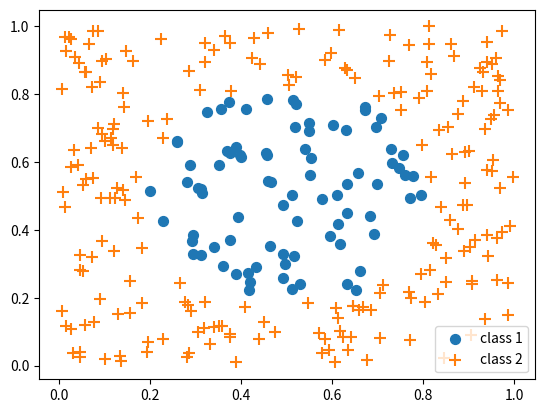
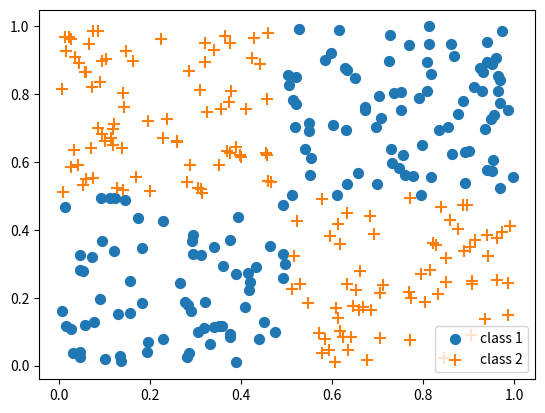
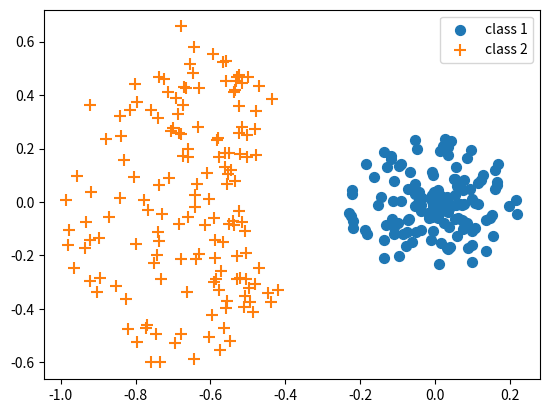
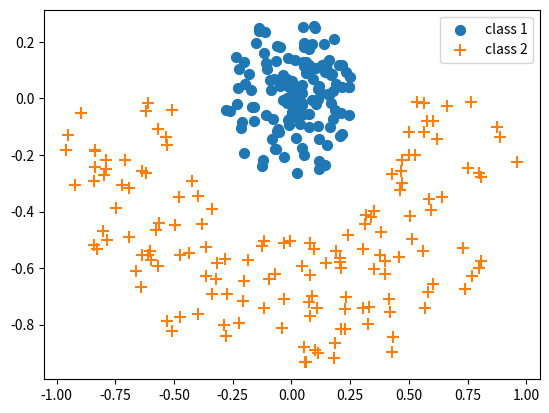

Generate these figures, in order, with matplotlib:
import numpy as np
import matplotlib.pyplot as plt
np.random.seed(42)
n_samples = 300
n_features = 2
X1 = np.random.rand(n_samples, n_features)
y1 = np.ones((n_samples, 1))
idx_neg = (X1[:, 0] - 0.5) ** 2 + (X1[:, 1] - 0.5) ** 2 < 0.1
y1[idx_neg] = 0
blue = X1[y1.ravel()==0]
red = X1[y1.ravel()==1]
plt.scatter(blue[:,0],blue[:,1],marker='o',s=50,label='class 1')
plt.scatter(red[:,0],red[:,1],marker='+',s=80,label='class 2')
plt.legend(loc='best')



y1 = np.ones((n_samples, 1))
idx_neg = (X1[:, 0] < 0.5) * (X1[:, 1] < 0.5) + (X1[:, 0] > 0.5) * (X1[:, 1] > 0.5)
y1[idx_neg] = 0
plt.figure()
blue = X1[y1.ravel()==0]
red = X1[y1.ravel()==1]
plt.scatter(blue[:,0],blue[:,1],marker='o',s=50,label='class 1')
plt.scatter(red[:,0],red[:,1],marker='+',s=80,label='class 2')
plt.legend(loc='best')

rho_pos = np.random.rand(n_samples // 2, 1) / 2.0 + 0.5
rho_neg = np.random.rand(n_samples // 2, 1) / 4.0
rho = np.vstack((rho_pos, rho_neg))
phi_pos = np.pi * 0.75 + np.random.rand(n_samples // 2, 1) * np.pi * 0.5
phi_neg = np.random.rand(n_samples // 2, 1) * 2 * np.pi
phi = np.vstack((phi_pos, phi_neg))
X1 = np.array([[r * np.cos(p), r * np.sin(p)] for r, p in zip(rho, phi)])
y1 = np.vstack((np.ones((n_samples // 2, 1)), np.zeros((n_samples // 2, 1))))
plt.figure()
blue = X1[y1.ravel()==0]
red = X1[y1.ravel()==1]
plt.scatter(blue[:,0],blue[:,1],marker='o',s=50,label='class 1')
plt.scatter(red[:,0],red[:,1],marker='+',s=80,label='class 2')
plt.legend(loc='best')

rho_pos = np.random.rand(n_samples // 2, 1) / 2.0 + 0.5
rho_neg = np.random.rand(n_samples // 2, 1) / 3.5
rho = np.vstack((rho_pos, rho_neg))
phi_pos = np.pi * 1+ np.random.rand(n_samples // 2, 1) * np.pi 
phi_neg = np.random.rand(n_samples // 2, 1) * 2 * np.pi*2.2
phi = np.vstack((phi_pos, phi_neg))
X1 = np.array([[r * np.cos(p), r * np.sin(p)] for r, p in zip(rho, phi)])
y1 = np.vstack((np.ones((n_samples // 2, 1)), np.zeros((n_samples // 2, 1))))
plt.figure()
blue = X1[y1.ravel()==0]
red = X1[y1.ravel()==1]
plt.scatter(blue[:,0],blue[:,1],marker='o',s=50,label='class 1')
plt.scatter(red[:,0],red[:,1],marker='+',s=80,label='class 2')
plt.legend(loc='best')
